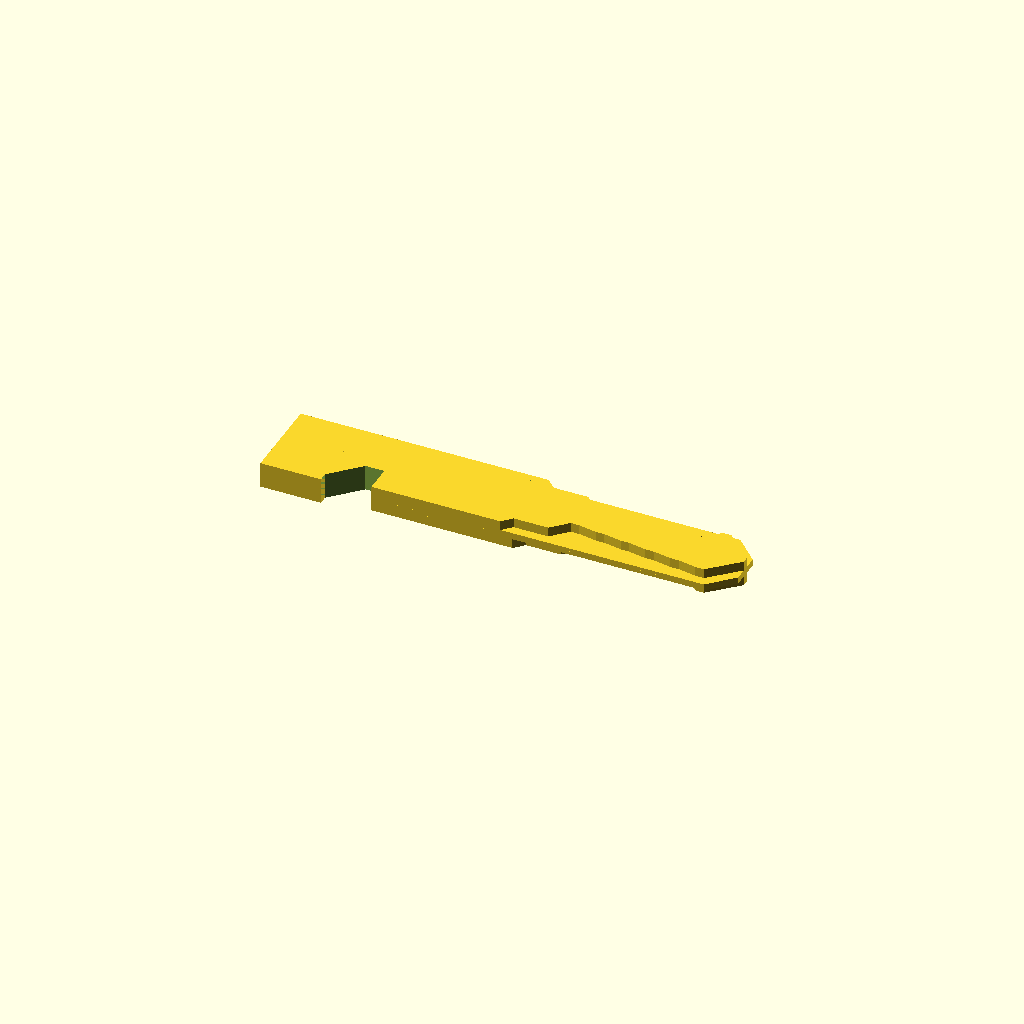
Cell 1: the model at its default parameters.
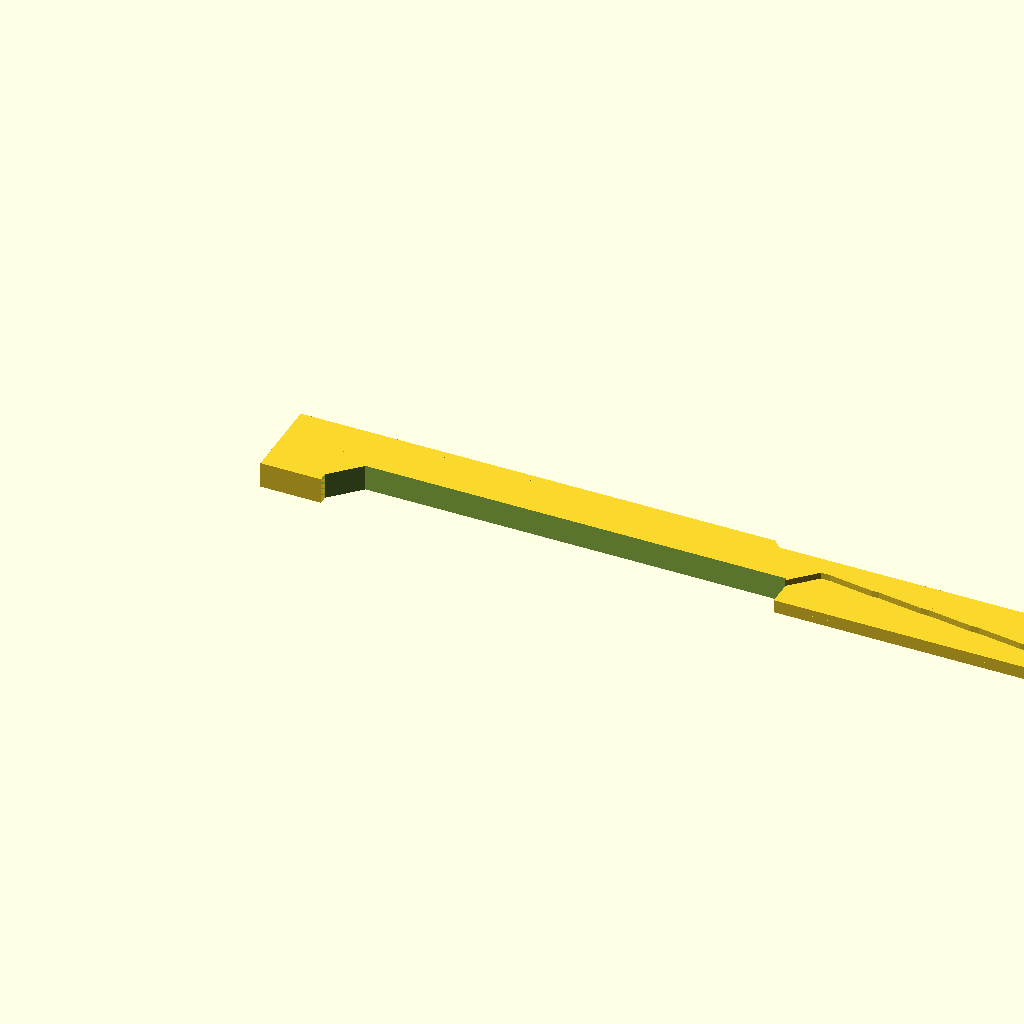
Cell 2: inch = 50.8 (everything else at default).
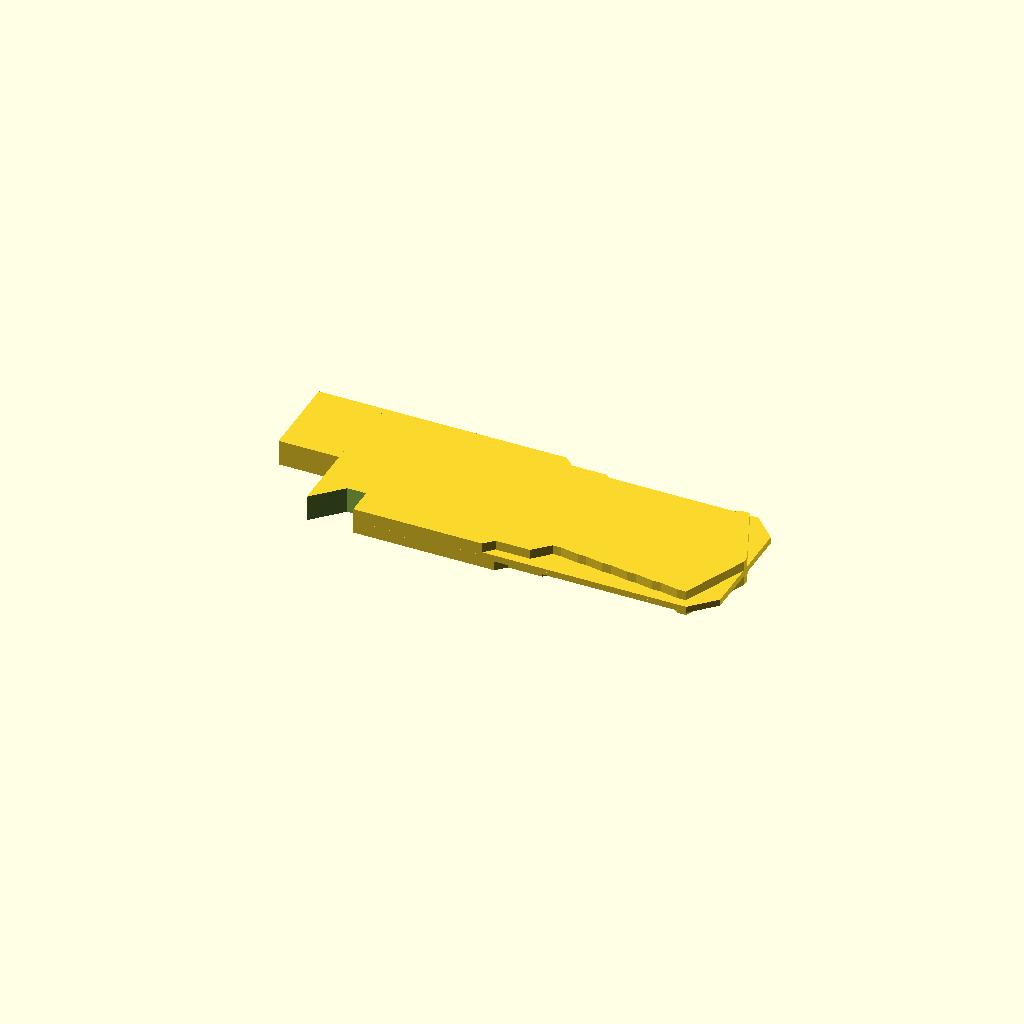
Cell 3 — key_height set to 18, the other parameters unchanged.
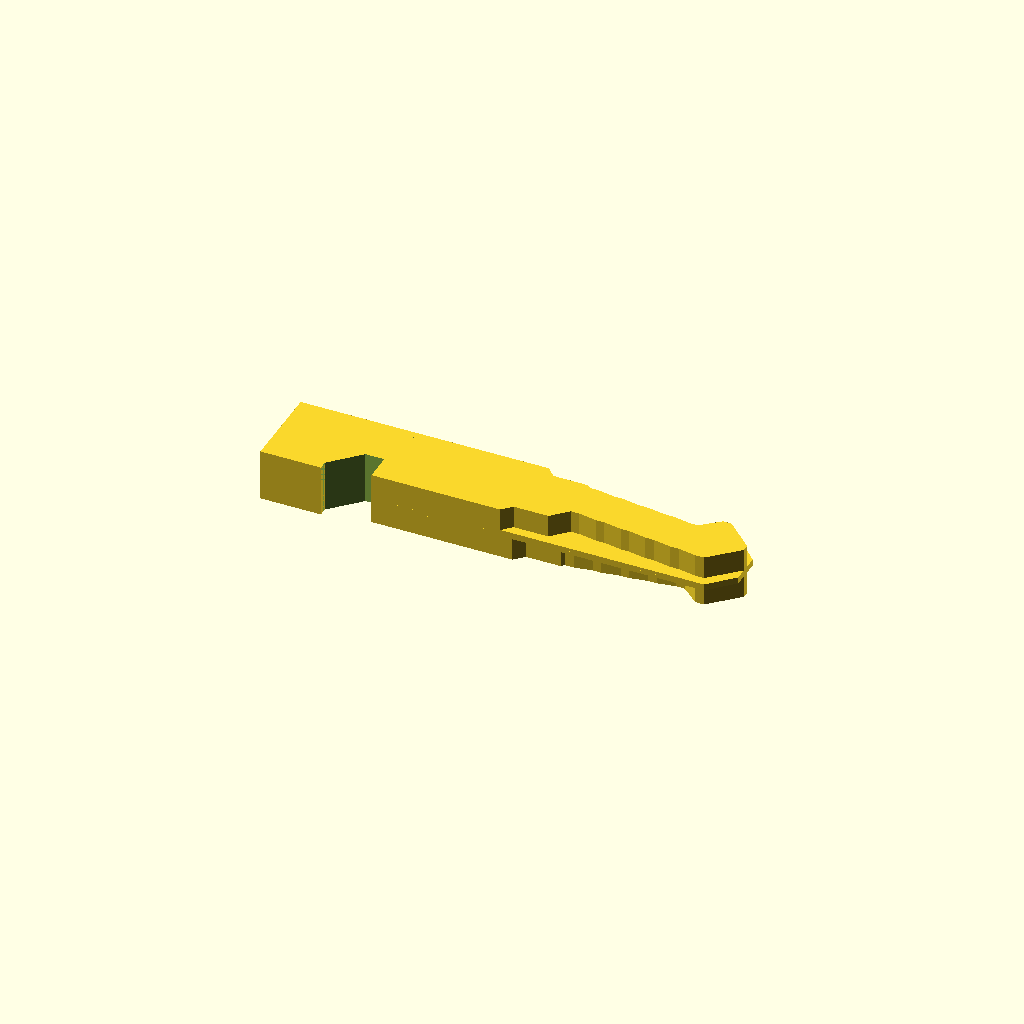
Cell 4 — key_width set to 6, the other parameters unchanged.
One fixed orthographic camera (rotation 55°, 0°, 25°; colour scheme Cornfield) for every cell.
The OpenSCAD source (hon66_key.scad):
// HON66 key model
// Datum: midpoint of the left edge of the key profile.

$fn = 64;

inch = 25.4;

key_length = 1.834 * inch;
key_height = 9;
key_width = 3;
tip_chamfer = 0.106 * inch;
web_thickness = 0.015 * inch;
tip_profile_half_height = 0.0315 * inch / 2;
long_edge_chamfer = 1.0;
left_profile_width = 7;
left_profile_height = 10;
bottom_notch_depth = 3.2;
bottom_notch_right_from_tip = 41.2;

cut_a = [2, 3, 4, 5, 6, 1];
cut_b = [6, 5, 4, 3, 2, 1];
cut_spacing = 0.120 * inch;
first_cut_from_right = 0.746 * inch;
cut1_depth = 0.042 * inch;
cut_step = 0.014 * inch;
cut_land = 1;
lead_in_land = 4;

function cut_x(index) = key_length - first_cut_from_right + (index * cut_spacing);
function cut_depth(cut) = cut1_depth + ((cut - 1) * cut_step);
function top_cut_y(cut) = key_height / 2 - cut_depth(cut);
function bottom_cut_y(cut) = -key_height / 2 + cut_depth(cut);
function first_regular_land_start() = cut_x(0) - cut_land / 2;
function starts_land(cuts, index) = index == 0 || cuts[index] != cuts[index - 1];
function ends_land(cuts, index) = index == len(cuts) - 1 || cuts[index] != cuts[index + 1];
function bottom_first_ramp_start(cuts) = first_regular_land_start() - abs(bottom_cut_y(cuts[0]) - bottom_cut_y(1));
function bottom_depth1_ramp_end(cuts) = bottom_first_ramp_start(cuts) - lead_in_land;
function bottom_full_ramp_start(cuts) = bottom_depth1_ramp_end(cuts) - abs(bottom_cut_y(1) - (-key_height / 2));
function top_first_ramp_start(cuts) = first_regular_land_start() - abs(top_cut_y(cuts[0]) - top_cut_y(1));
function top_depth1_ramp_end(cuts) = top_first_ramp_start(cuts) - lead_in_land;
function top_full_ramp_start(cuts) = top_depth1_ramp_end(cuts) - abs((key_height / 2) - top_cut_y(1));

function bottom_lead_in_points(cuts) = [
    [bottom_full_ramp_start(cuts), -key_height / 2],
    [bottom_depth1_ramp_end(cuts), bottom_cut_y(1)],
    [bottom_first_ramp_start(cuts), bottom_cut_y(1)]
];

function top_lead_in_points(cuts) = [
    [top_first_ramp_start(cuts), top_cut_y(1)],
    [top_depth1_ramp_end(cuts), top_cut_y(1)],
    [top_full_ramp_start(cuts), key_height / 2]
];

function top_cut_points(cuts) = [
    for (i = [0 : len(cuts) - 1], point = concat(
        starts_land(cuts, i) ? [[cut_x(i) - cut_land / 2, top_cut_y(cuts[i])]] : [],
        ends_land(cuts, i) ? [[cut_x(i) + cut_land / 2, top_cut_y(cuts[i])]] : []
    ))
        point
];

function bottom_cut_points(cuts) = [
    for (i = [0 : len(cuts) - 1], point = concat(
        starts_land(cuts, i) ? [[cut_x(i) - cut_land / 2, bottom_cut_y(cuts[i])]] : [],
        ends_land(cuts, i) ? [[cut_x(i) + cut_land / 2, bottom_cut_y(cuts[i])]] : []
    ))
        point
];

function reversed_top_cut_points(cuts) = [
    for (i = [len(cuts) - 1 : -1 : 0], point = concat(
        ends_land(cuts, i) ? [[cut_x(i) + cut_land / 2, top_cut_y(cuts[i])]] : [],
        starts_land(cuts, i) ? [[cut_x(i) - cut_land / 2, top_cut_y(cuts[i])]] : []
    ))
        point
];

module left_profile_extension_2d() {
    translate([-left_profile_width, key_height / 2 - left_profile_height])
        square([left_profile_width, left_profile_height]);
}

module key_outline_2d() {
    polygon([
        [0, -key_height / 2],
        [key_length - tip_chamfer, -key_height / 2],
        [key_length, -key_height / 2 + tip_chamfer],
        [key_length, key_height / 2 - tip_chamfer],
        [key_length - tip_chamfer, key_height / 2],
        [0, key_height / 2]
    ]);
}

module key_profile_2d() {
    polygon(concat(
        [
            [0, -key_height / 2]
        ],
        bottom_lead_in_points(cut_b),
        bottom_cut_points(cut_b),
        [
            [key_length, -tip_profile_half_height],
            [key_length, tip_profile_half_height]
        ],
        reversed_top_cut_points(cut_a),
        top_lead_in_points(cut_a),
        [
            [0, key_height / 2]
        ]
    ));
}

module key_blank_half_3d() {
    union() {
        linear_extrude(height = web_thickness)
            key_outline_2d();

        translate([0, 0, web_thickness])
            linear_extrude(height = key_width / 2 - web_thickness)
                key_profile_2d();
    }
}

module key_blank_3d() {
    union() {
        key_blank_half_3d();

        rotate([180, 0, 0])
            key_blank_half_3d();
    }
}

module left_profile_extension_3d() {
    translate([0, 0, -key_width / 2])
        linear_extrude(height = key_width)
            left_profile_extension_2d();
}

module key_with_left_profile_3d() {
    union() {
        key_blank_3d();
        left_profile_extension_3d();
    }
}

module positive_yz_chamfer_cutter() {
    x_margin = 1;
    cutter_overlap = 0.1;
    y_outer = key_height / 2;
    z_outer = key_width / 2;

    polyhedron(
        points = [
            [-x_margin, y_outer + cutter_overlap, z_outer + cutter_overlap],
            [-x_margin, y_outer - long_edge_chamfer, z_outer + cutter_overlap],
            [-x_margin, y_outer + cutter_overlap, z_outer - long_edge_chamfer],
            [key_length + x_margin, y_outer + cutter_overlap, z_outer + cutter_overlap],
            [key_length + x_margin, y_outer - long_edge_chamfer, z_outer + cutter_overlap],
            [key_length + x_margin, y_outer + cutter_overlap, z_outer - long_edge_chamfer]
        ],
        faces = [
            [0, 2, 1],
            [3, 4, 5],
            [0, 1, 4, 3],
            [1, 2, 5, 4],
            [2, 0, 3, 5]
        ]
    );
}

module bottom_profile_notch_cutter() {
    cutter_overlap = 0.1;
    x_start = 0;
    y_start = -key_height / 2;
    x_ramp_end = x_start + bottom_notch_depth;
    y_notch = y_start + bottom_notch_depth;
    x_square_edge = key_length - bottom_notch_right_from_tip;
    y_exit = y_start - left_profile_height - cutter_overlap;

    translate([0, 0, -key_width / 2 - cutter_overlap])
        linear_extrude(height = key_width + (2 * cutter_overlap))
            polygon([
                [x_start, y_start],
                [x_ramp_end, y_notch],
                [x_square_edge, y_notch],
                [x_square_edge, y_exit],
                [x_start, y_exit]
            ]);
}

module hon66_key() {
    difference() {
        key_with_left_profile_3d();
        positive_yz_chamfer_cutter();
        bottom_profile_notch_cutter();
    }
}

hon66_key();
Parameter table extracted from the source (name, type, default, range or options):
inch: number, default 25.4
key_height: number, default 9
key_width: number, default 3
long_edge_chamfer: number, default 1
left_profile_width: number, default 7
left_profile_height: number, default 10
bottom_notch_depth: number, default 3.2
bottom_notch_right_from_tip: number, default 41.2
cut_land: number, default 1
lead_in_land: number, default 4
